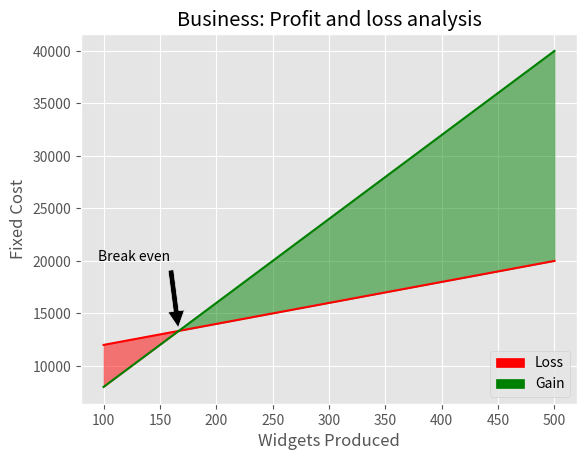

Recreate this plot in Python.
import matplotlib.patches as mpatches
import matplotlib.pyplot as plt
import numpy as np

plt.style.use(['ggplot'])
fig, (ax) = plt.subplots()

x_values = [x for x in range(100, 600, 100)]
# C(x) = (variable costs) + (fixed costs) = 20x + 10000
y_values = [((20 * x) + 10000) for x in range(100, 600, 100)]
# R(x) = (widgets * price) = $80/widget
revenue = [(80 * x) for x in range(100, 600, 100)]

z1 = np.array(y_values)

ax.plot(x_values, y_values, color='r')
ax.fill_between(x_values, revenue, y_values,
                where=z1 < revenue, color='g', alpha=0.5, interpolate=True)

ax.plot(x_values, revenue, color='g')
ax.fill_between(x_values, revenue, y_values,
                where=z1 > revenue, color='r', alpha=0.5, interpolate=True)

# R(x) = C(x)
ax.annotate('Break even', xy=(166.66, 13333), xytext=(95, 20000),
            arrowprops=dict(facecolor='black', shrink=0.05),)

red_patch = mpatches.Patch(color='red', label='Loss')
green_patch = mpatches.Patch(color='green', label='Gain')

plt.legend(handles=[red_patch, green_patch], loc=4)
plt.title('Business: Profit and loss analysis')
plt.ylabel('Fixed Cost')
plt.xlabel('Widgets Produced')
plt.show()
